Image classification data set "processed_campo_aug" (GabrielMacielZavarize/identificadordeabelha on GitHub). Class labels (6): cleopatra, cupreola, discors, euterpe, semele, sparsilis.

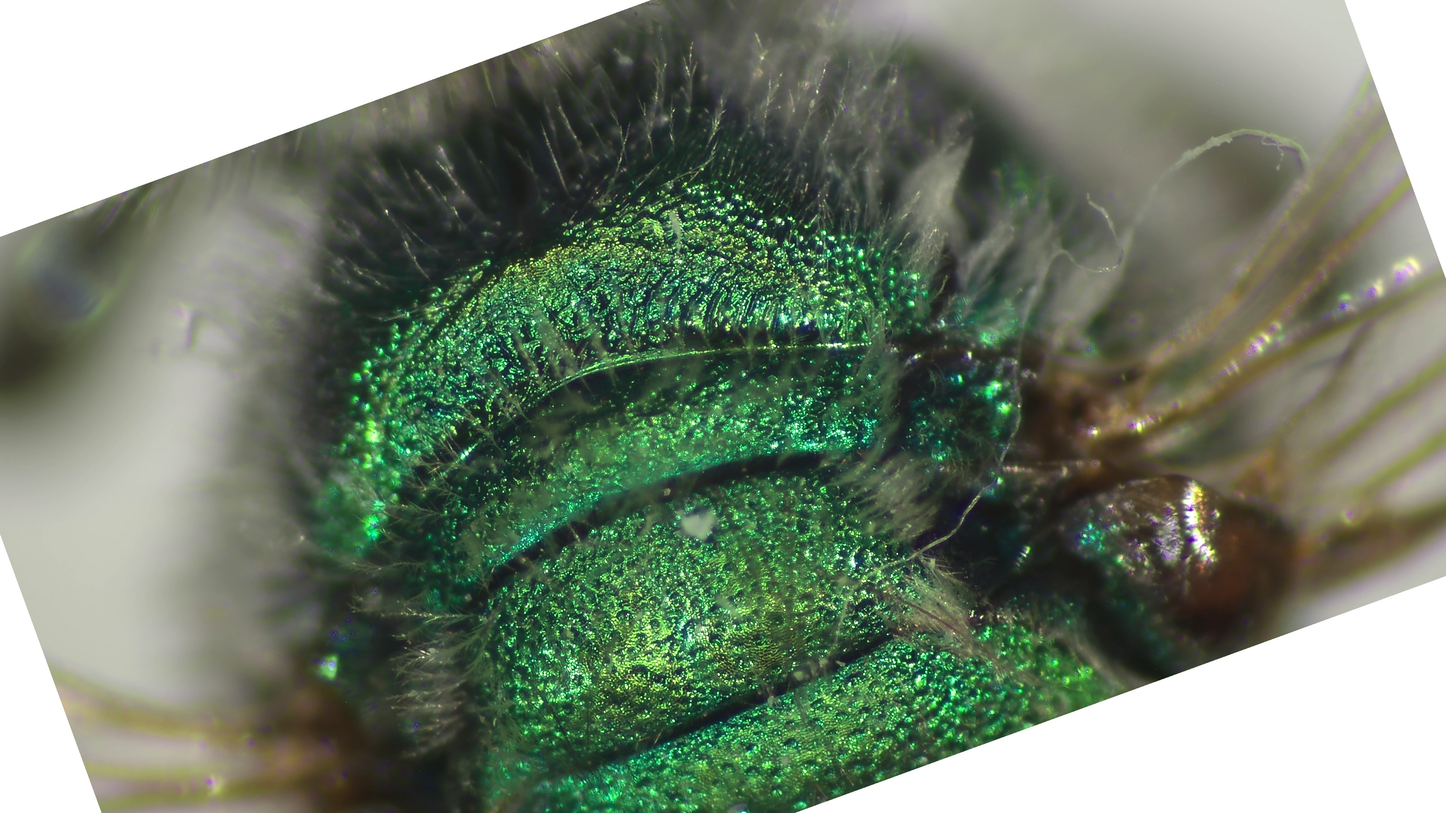
Label: semele

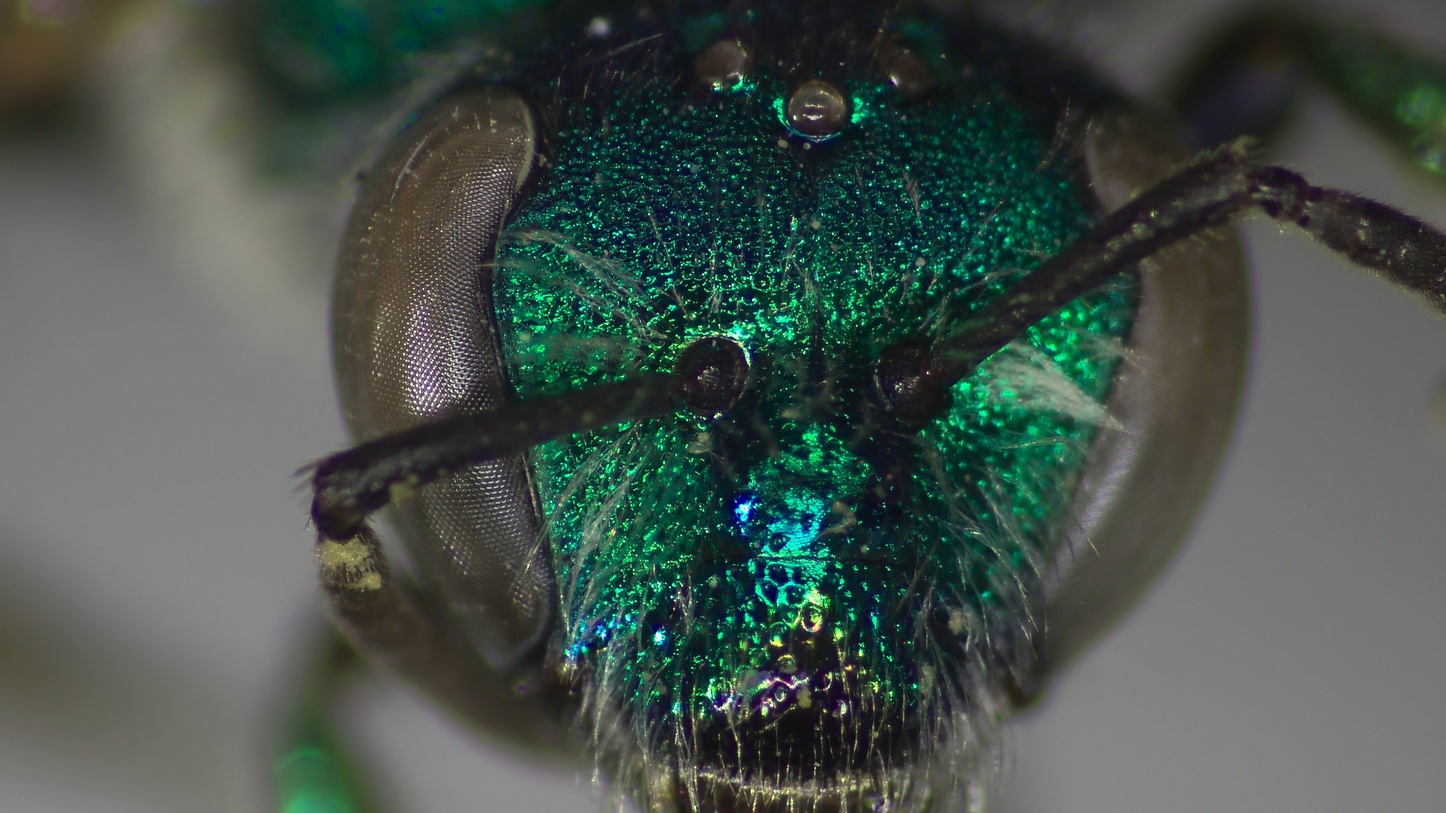
Label: cleopatra

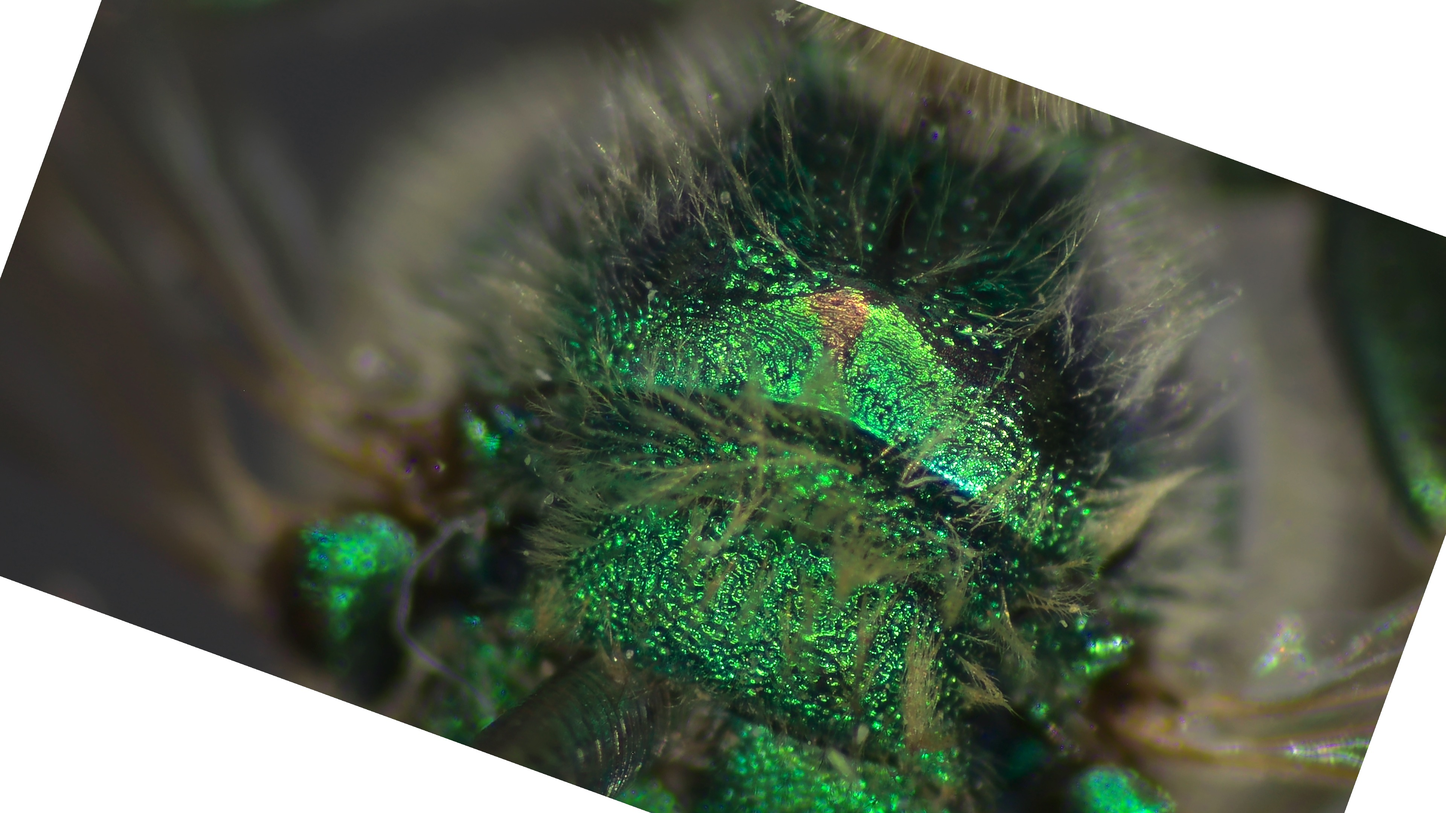
Label: cupreola

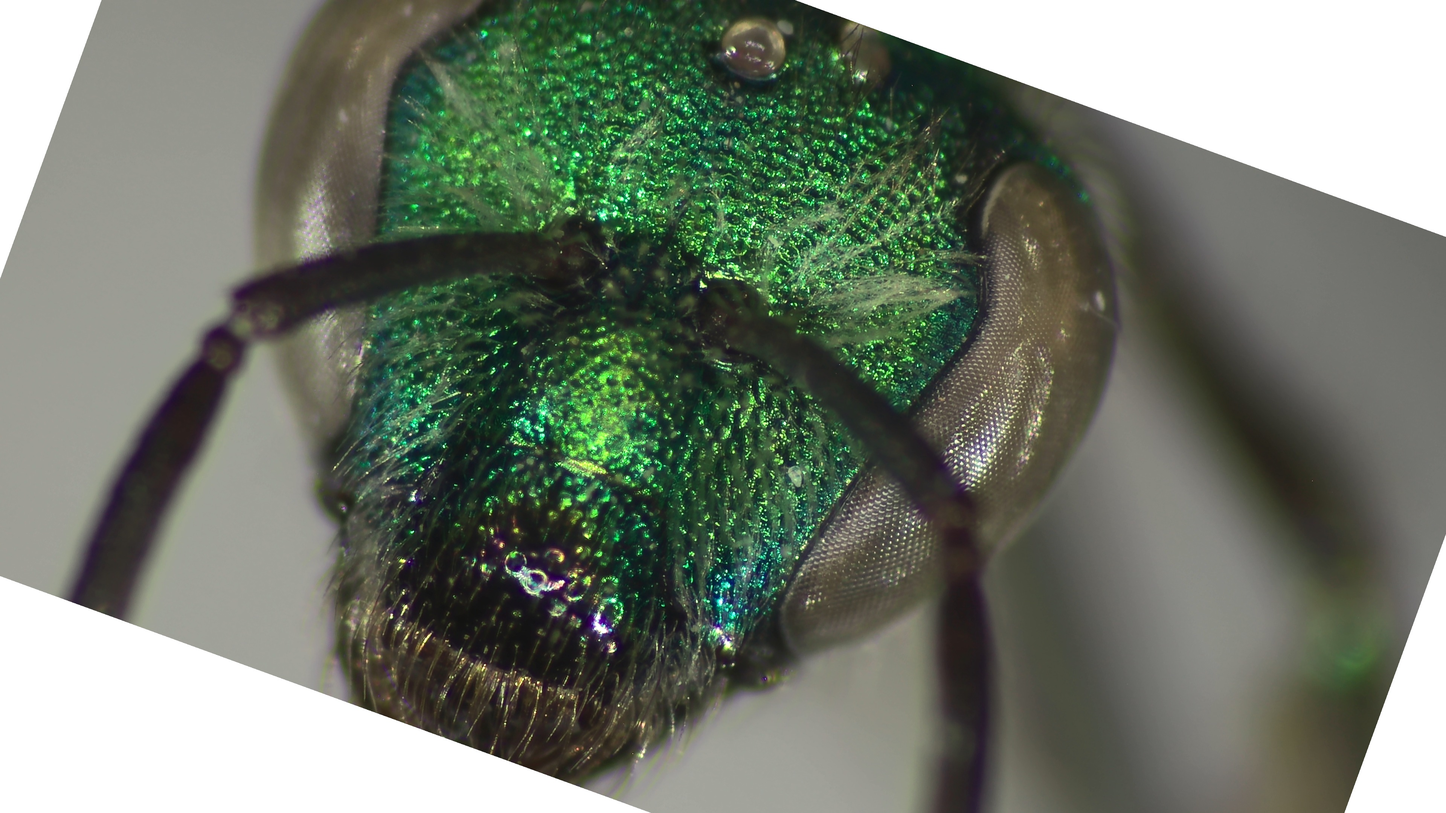
Label: semele

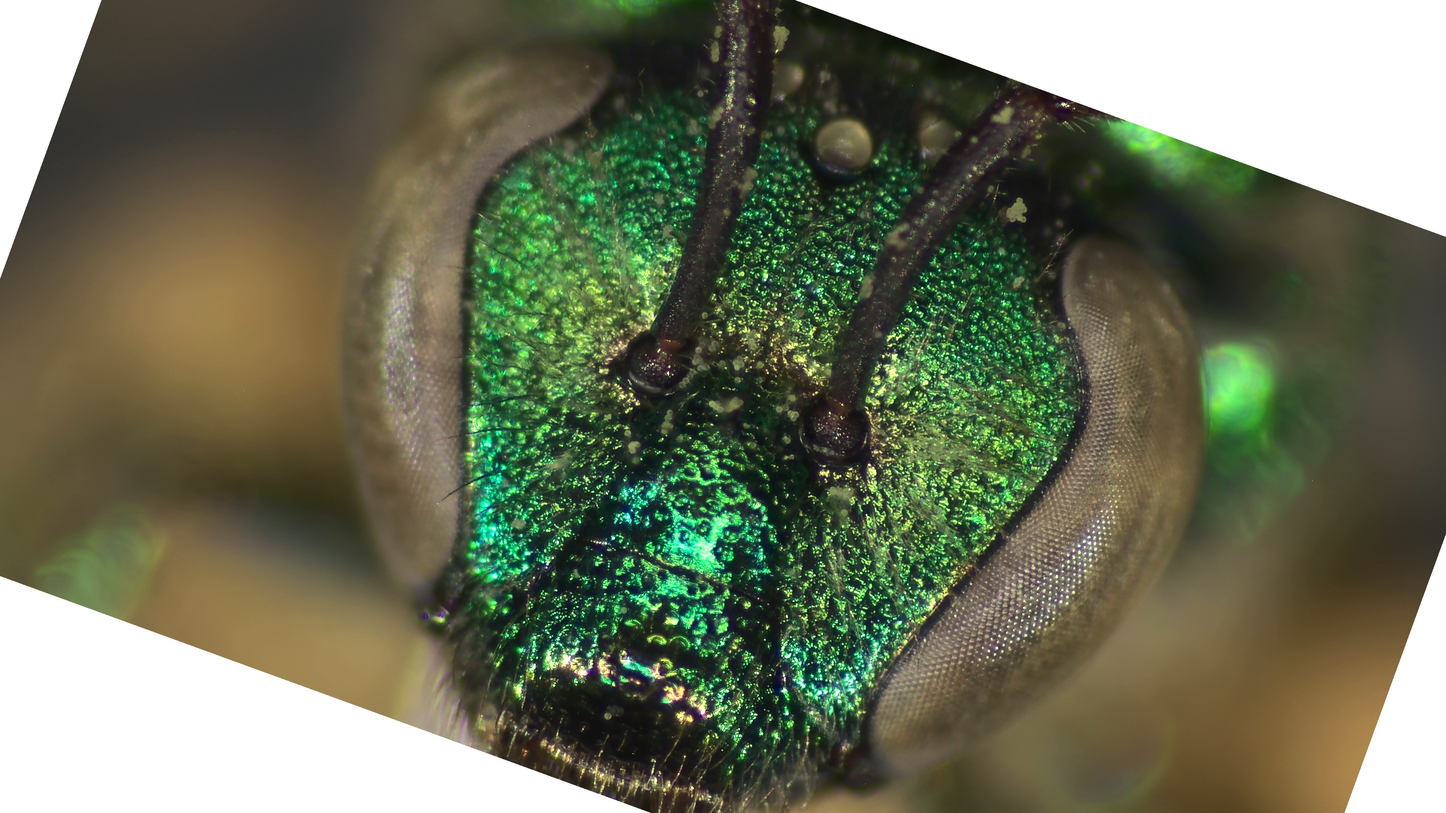
Label: discors

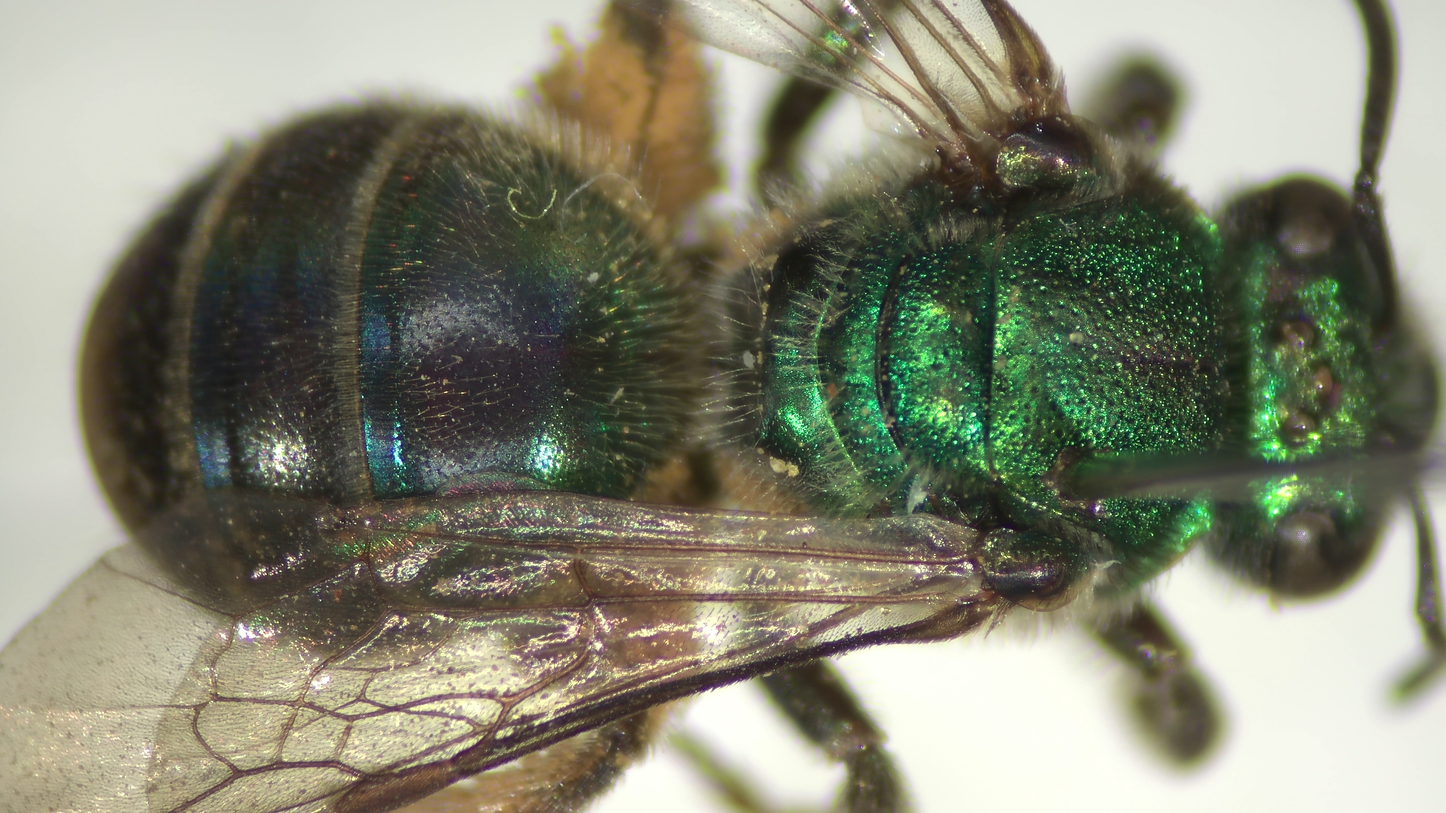
Label: sparsilis
